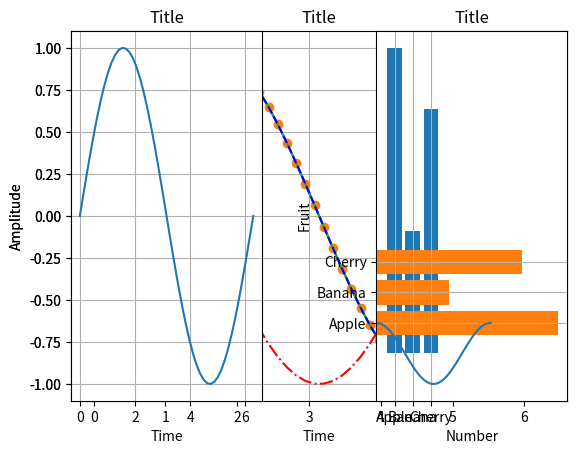
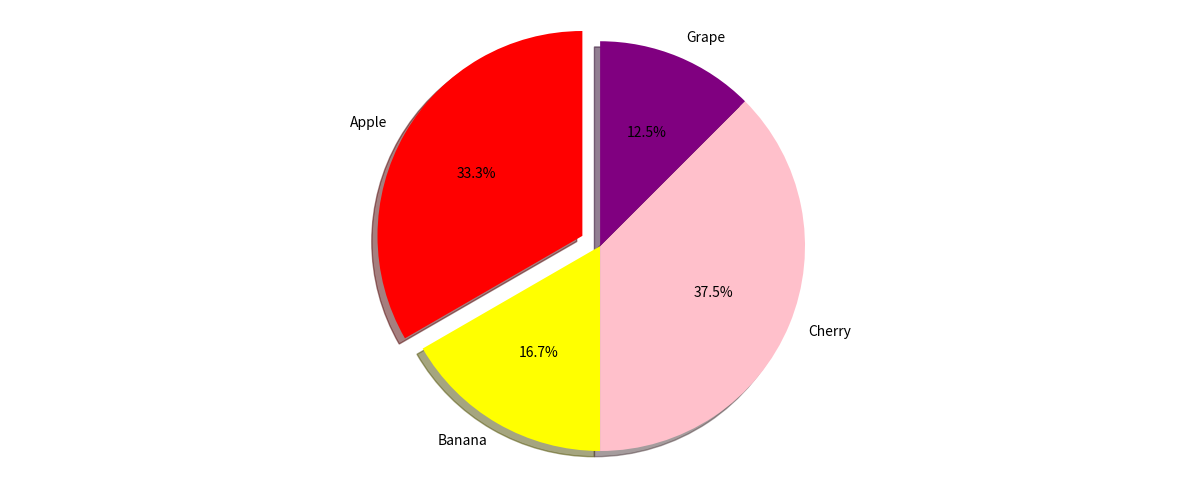
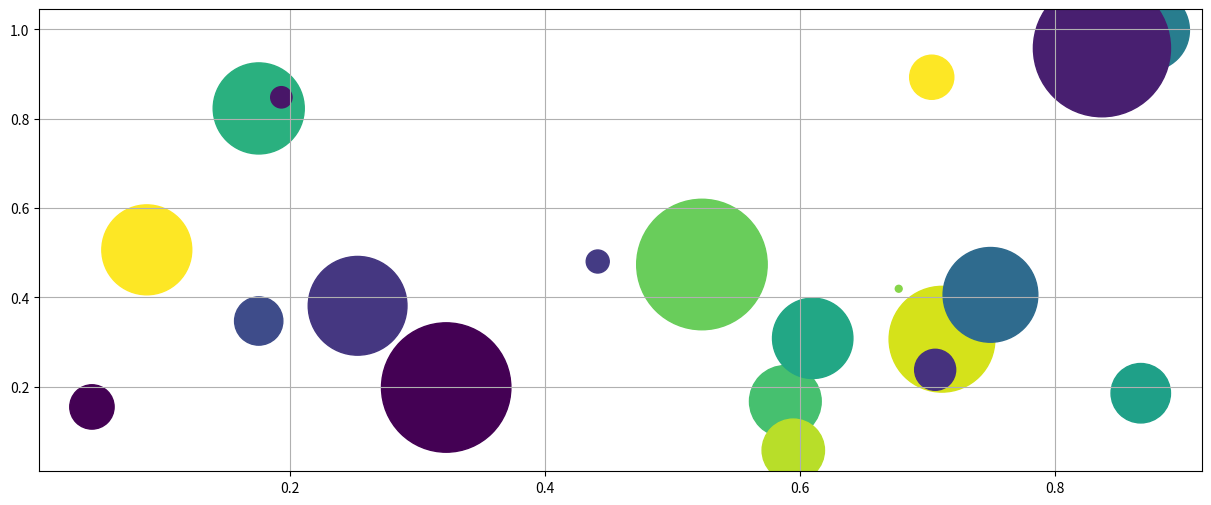

Reproduce these figures in Python, in order.
import numpy as np
import matplotlib.pyplot as plt
%matplotlib inline

x=np.linspace(0,2*np.pi)
print(x)

y=np.sin(x)

plt.plot(x,y)

plt.plot(x,y,'o')

plt.plot(x,y)
# タイトル
plt.title('Title')
# X軸タイトル
plt.xlabel('Time')
# Y軸タイトル
plt.ylabel('Amplitude')
# グリッドの表示
plt.grid(True)

z=np.cos(x)

plt.plot(x,y,'b--',x,z,'r-.')

# タイトル
plt.title('Title')
# X軸タイトル
plt.xlabel('Time')
# Y軸タイトル
plt.ylabel('Amplitude')
# グリッドの表示
plt.grid(True)
# レジェンド
plt.legend(('sin','cos'))

# グラフが重ならないようにマージンを設定
plt.subplots_adjust(wspace=0.6,hspace=0.4)

plt.subplot(1,2,1)
plt.plot(x,y)

plt.title('Title')
plt.xlabel('Time')
plt.ylabel('Amplitude')
plt.grid(True)

plt.subplot(1,2,2)
plt.plot(x,z)

plt.title('Title')
plt.xlabel('Time')
plt.ylabel('Amplitude')
plt.grid(True)

x = [1, 2, 3]
y = [10, 4, 8]

plt.bar(x, y, align='center')

# ラベル
plt.xticks(x, ['Apple', 'Banana', 'Cherry'])

plt.xlabel('Fruit')
plt.ylabel('Number')
plt.grid(True)

x = [1, 2, 3]
y = [10, 4, 8]

plt.barh(x, y, align='center')

# ラベル
plt.yticks(x, ['Apple', 'Banana', 'Cherry'])

plt.ylabel('Fruit')
plt.xlabel('Number')
plt.grid(True)

labels = ['Apple', 'Banana', 'Cherry', 'Grape']
sizes = [40, 20, 45, 15]
colors = ['red', 'yellow', 'pink', 'purple']

# 中心から離す単位
explode = (0.1, 0, 0, 0) 

# グラフの大きさ
plt.figure(figsize = (15, 6))

# グラフを表示
plt.pie(sizes, explode = explode, labels = labels, colors = colors,
        autopct = '%1.1f%%', shadow = True, startangle = 90)

# 表示を正方形に
plt.axis('equal')

N = 20

# データをランダムに生成 
x = np.random.rand(N)
y = np.random.rand(N)

# color番号
colors = np.random.rand(N)

# 各点の面積
area = (100*np.random.rand(N))**2

# グラフの大きさ指定
plt.figure(figsize = (15, 6))

# グラフを描画
plt.scatter(x, y, s = area, c = colors)
plt.grid(True)